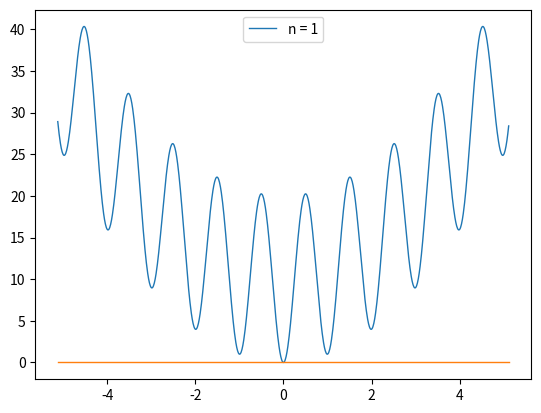
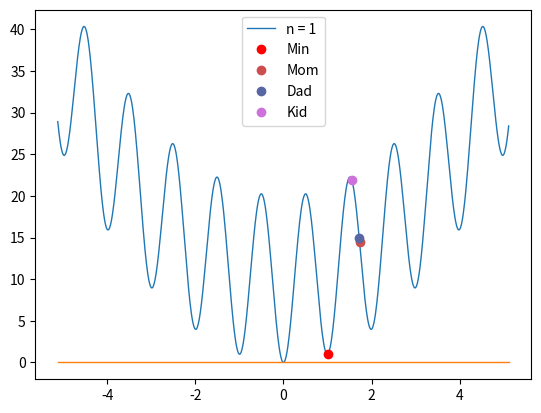
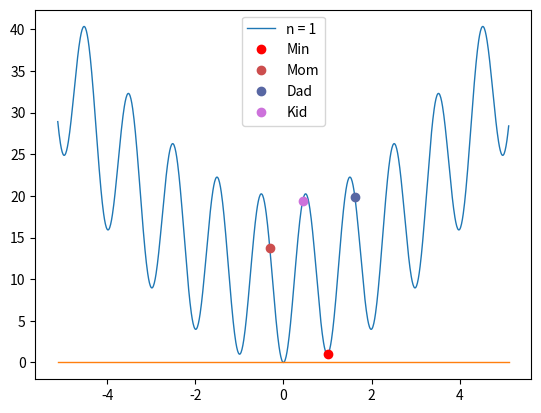
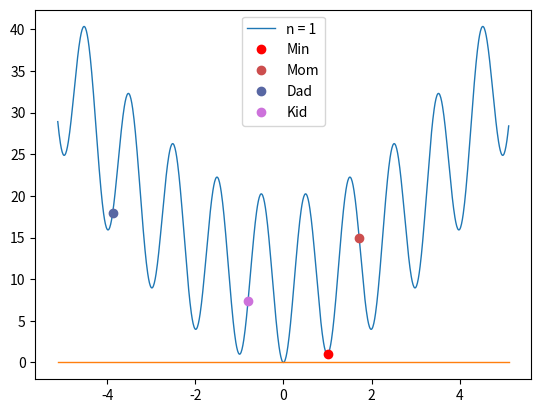
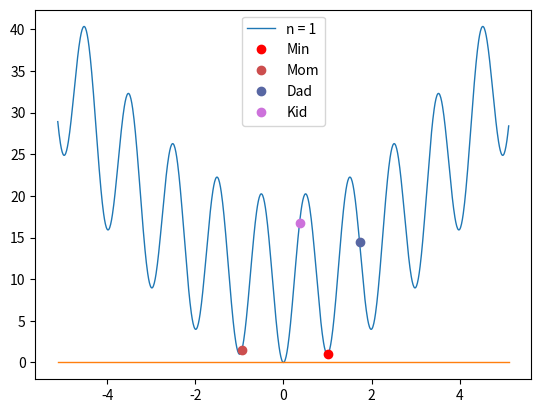
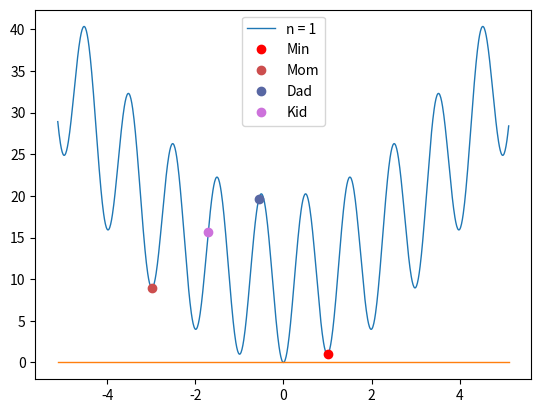
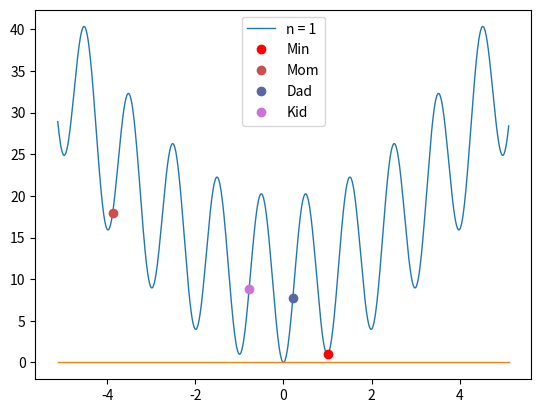
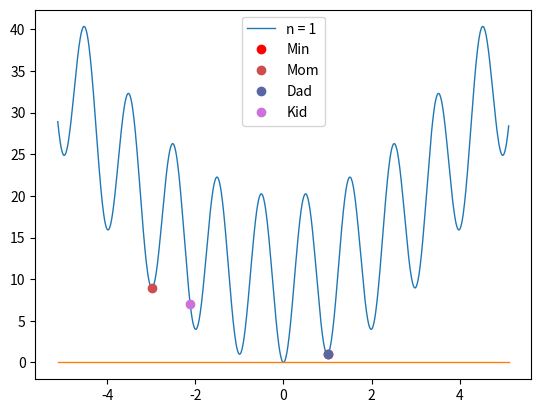
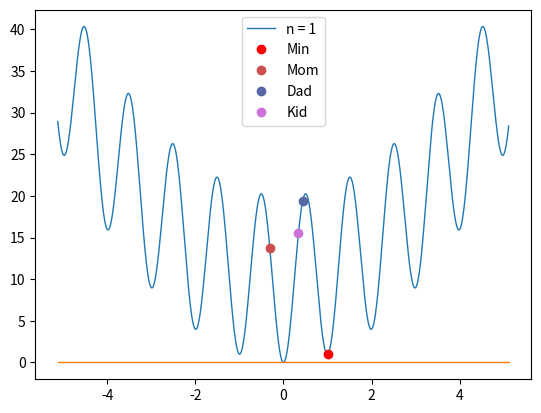
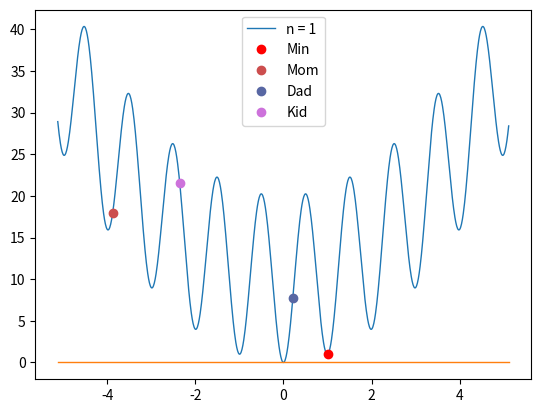
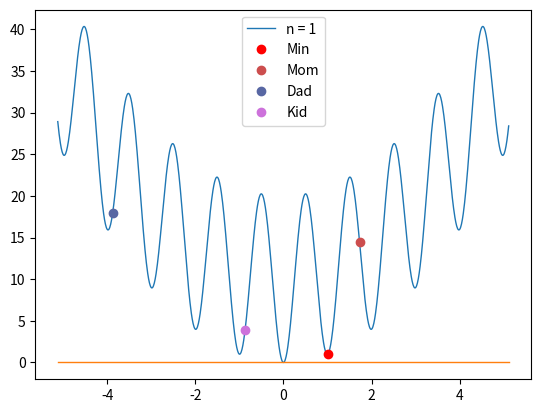

Write the Python code that produced these figures, in order.
# koterin 2021. Feel free to fork

print("\nProj1. Start")
import numpy as np
import matplotlib.pyplot as plt
    
x1 = np.arange(-5.12, 5.12, 0.01)

#making n same dimension as x1
kol = int(5.12 * 2 / 0.01)
#n = np.arange(0, kol, 1)
z1 = np.zeros(kol)

n=1
z1 = 10 * n + (x1 ** 2 - 10 * np.cos(2 * np.pi * x1))

plt.ion()
figure = plt.figure()
figure.canvas.draw()
plt.plot(x1, z1, label = 'n = 1', linewidth=1)

#Plotting the x axis
y = 0 * x1
plt.plot(x1, y, linewidth=1)

plt.legend()

#Next we create an array of random X-points, that might be a minimum
#SETTING THE FIRST POPULATION
n1 = 20 #number of individuals
#random array of X
K = np.random.rand(n1,1)
for i in range(0,n1):
    K[i] = K[i] * np.random.uniform(-5.12, 5.12)
print('\nThe first population\n' ,K)

#The best one
W=np.zeros(1)
#limit loop
limit = 10

for f in range(0,limit):
    
    print('\nPopulation ', f, '\n', K)
    
    plt.ion()
    figure = plt.figure()
    figure.canvas.draw()
    plt.plot(x1, z1, label = 'n = 1', linewidth=1)

    #Plotting the x axis
    y = 0 * x1
    plt.plot(x1, y, linewidth=1)
    
    #array of Y of the chosen X
    Yg=np.zeros(n1)
    #Fitness function
    for i in range(0,n1):
        Yg[i] = 10 * n + (K[i] ** 2 - 10 * np.cos(2 * np.pi * K[i]))
    
    #finding the minimum Y
    Min = Yg[0]
    ind = 0
    for i in range(0,n1):
        if Yg[i] < Min:
            Min = Yg[i]
            ind = i
    plt.plot(K[ind], Min, 'ro', label = 'Min')
    print('\nFound minimum is X = ', K[ind], ' Y = ', Min, ' for cycle ', f, '\n')
    
    #setting Mom and Dad as 2 random elements of the population
    #plus settin their indexes as num and nud
    #MOM
    num = np.random.randint(0, n1-1)
    MOM = K[num]
    Ym = 10 * n + (MOM ** 2 - 10 * np.cos(2 * np.pi * MOM))
    plt.plot(MOM, Ym, 'ro', label = 'Mom', color = '#cc4e4e')

    #DAD
    nud = np.random.randint(0, n1-1)
    DAD = K[nud]
    Yd = 10 * n + (DAD ** 2 - 10 * np.cos(2 * np.pi * DAD))
    plt.plot(DAD, Yd, 'ro', label = 'Dad',  color = '#5867a3')
    

    #crossing over mom and dad    
    KID = np.random.uniform(0, 1) * MOM + np.random.uniform(0, 1) * DAD
    Yk = 10 * n + (KID ** 2 - 10 * np.cos(2 * np.pi * KID))
    print('the kid is X = ', KID, ' Y = ', Yk)
    
    #Replacing the worst element of the population with the kid
    Max = Yg[0]
    nuk = 0
    for i in range (0, n1):
        if Max < Yg[i] :
            Max = Yg[i]
            nuk = i
            
    K[nuk] = KID
    plt.plot(KID, Yk, 'ro', label = 'Kid',  color = '#cd72db')
    plt.legend()
    
print('\nThe global minimum after ', limit, ' cycles is in X = ', K[ind], 
      ' Y = ', Min)














